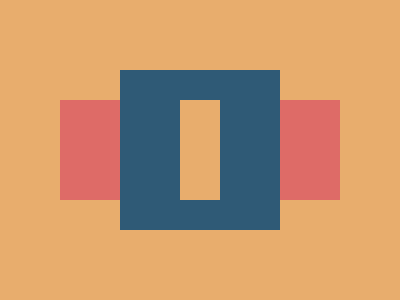

Give the HTML and CSS whose rendering is this image.

<p><div><style>*{background:#E8AD6D;height:100}p{background:#DE6B67;width:280;margin:100 52}div{border:solid#2F5A76;border-width:30 60;margin:-230 112;width:40